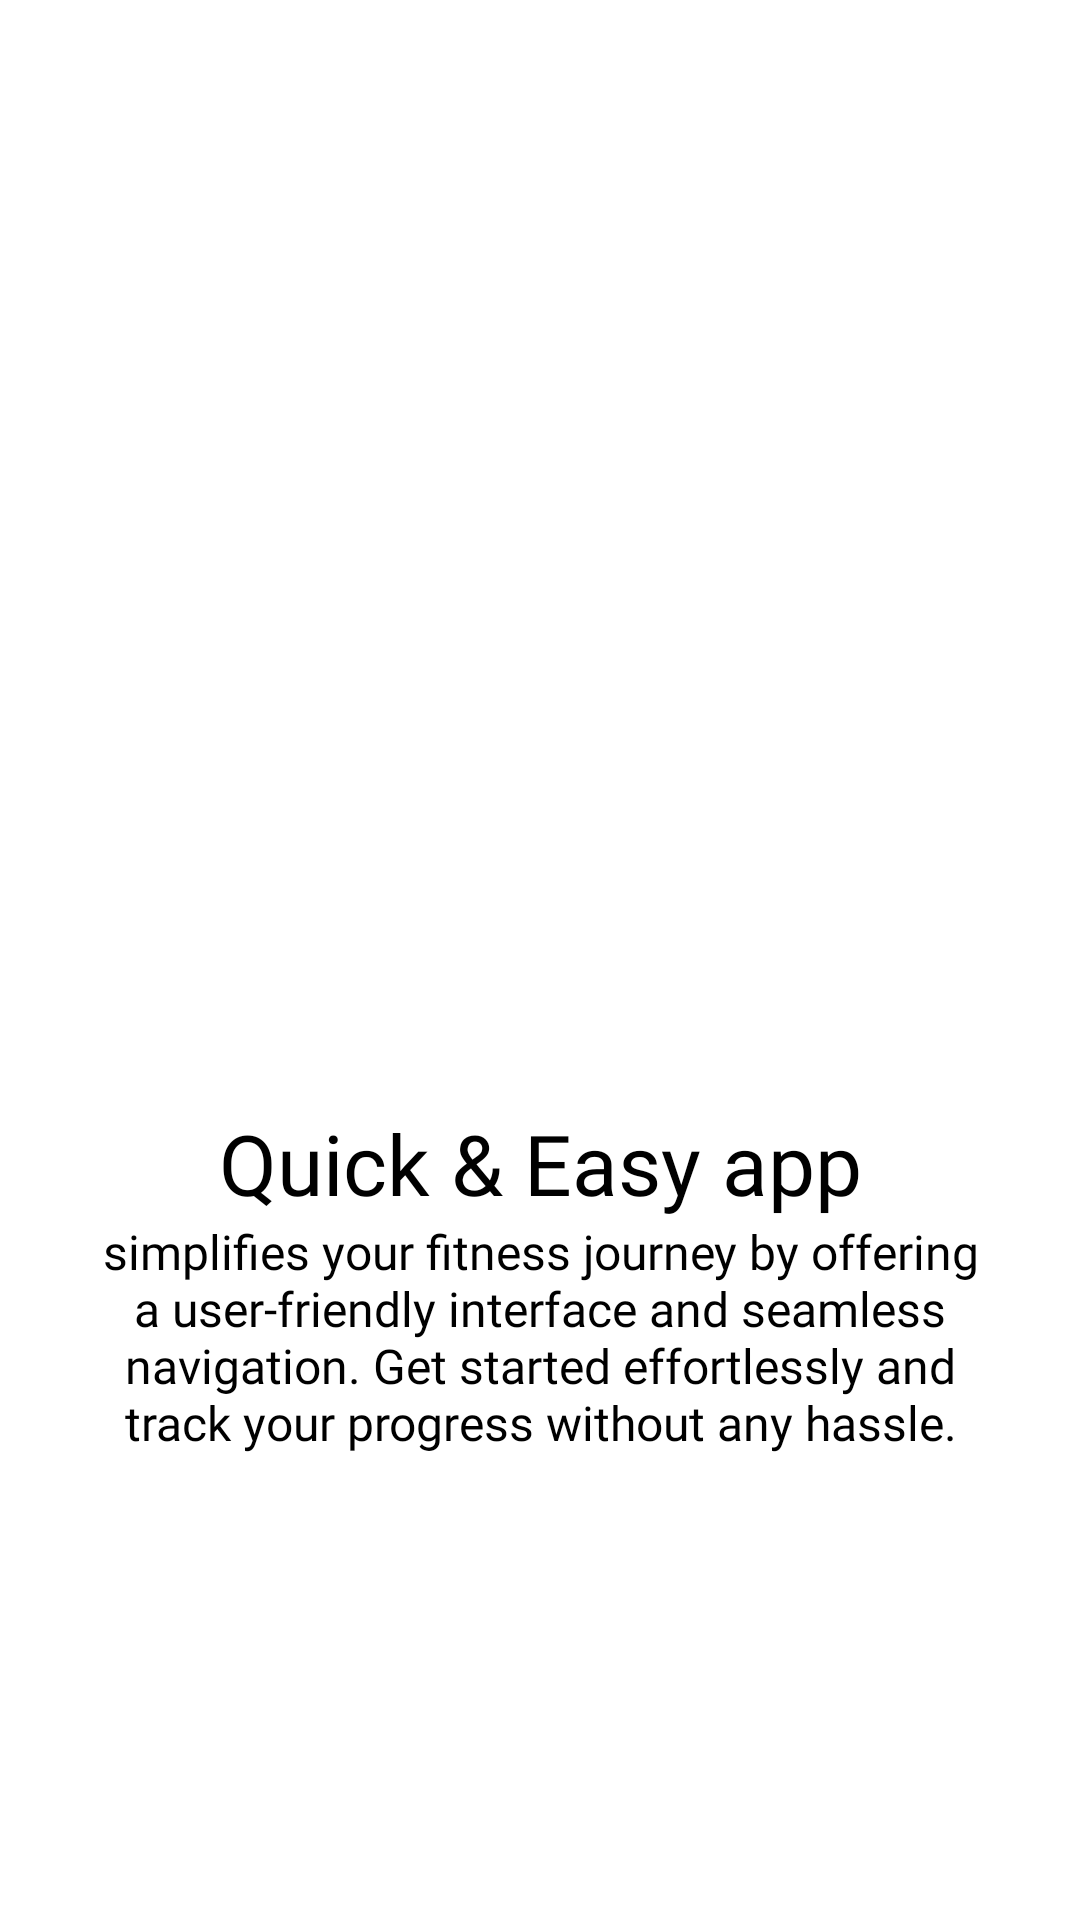

Layout XML and referenced resources for this Android screen:
<!-- AndroidManifest.xml: application theme Theme.MyApplication -->
<!-- res/layout/slider_layout.xml -->
<?xml version="1.0" encoding="utf-8"?>
<LinearLayout xmlns:android="http://schemas.android.com/apk/res/android"
    android:layout_width="match_parent"
    android:layout_height="match_parent"
    xmlns:app="http://schemas.android.com/apk/res-auto"
    android:orientation="vertical"
    app:flow_horizontalAlign="center">

    <ImageView
        android:id="@+id/titleImage"
        android:layout_width="match_parent"
        android:layout_height="309dp"
        android:layout_marginTop="10dp"
        android:src="@drawable/firs" />

    <TextView
        android:id="@+id/texttitle"
        android:layout_width="match_parent"
        android:layout_height="wrap_content"
        android:layout_marginTop="50dp"
        android:fontFamily="@font/popping_bold"
        android:text="@string/heading_one"
        android:textAlignment="center"
        android:textColor="@color/black"
        android:textSize="28dp"/>

    <TextView
        android:id="@+id/textdeccription"
        android:layout_width="match_parent"
        android:layout_height="wrap_content"
        android:layout_marginHorizontal="30dp"
        android:fontFamily="@font/popping"
        android:text="@string/desc_one"
        android:textAlignment="center"
        android:textColor="@color/black"
        android:textSize="16dp"/>


</LinearLayout>
<!-- resources referenced by this layout -->
<resources>
  <color name="black">#FF000000</color>
  <string name="desc_one"> simplifies your fitness journey by offering a user-friendly interface and seamless navigation. Get started effortlessly and track your progress without any hassle.</string>
  <string name="heading_one">Quick &amp; Easy app</string>
  <style name="Theme.MyApplication" parent="Base.Theme.MyApplication" />
  <style name="Base.Theme.MyApplication" parent="Theme.MaterialComponents.DayNight.NoActionBar">
          <item name="colorPrimary">@color/lavanda</item>
          <item name="colorPrimaryVariant">@color/lavanda</item>
          <item name="colorOnPrimary">@color/white</item>
          
          <item name="colorSecondary">@color/teal_200</item>
          <item name="colorSecondaryVariant">@color/teal_700</item>
          <item name="colorOnSecondary">@color/black</item>
          
          <item name="android:statusBarColor">?attr/colorPrimaryVariant</item>
          
      </style>
  <color name="lavanda">#8692f7</color>
  <color name="white">#FFFFFFFF</color>
  <color name="teal_200">#FF03DAC5</color>
  <color name="teal_700">#FF018786</color>
</resources>
